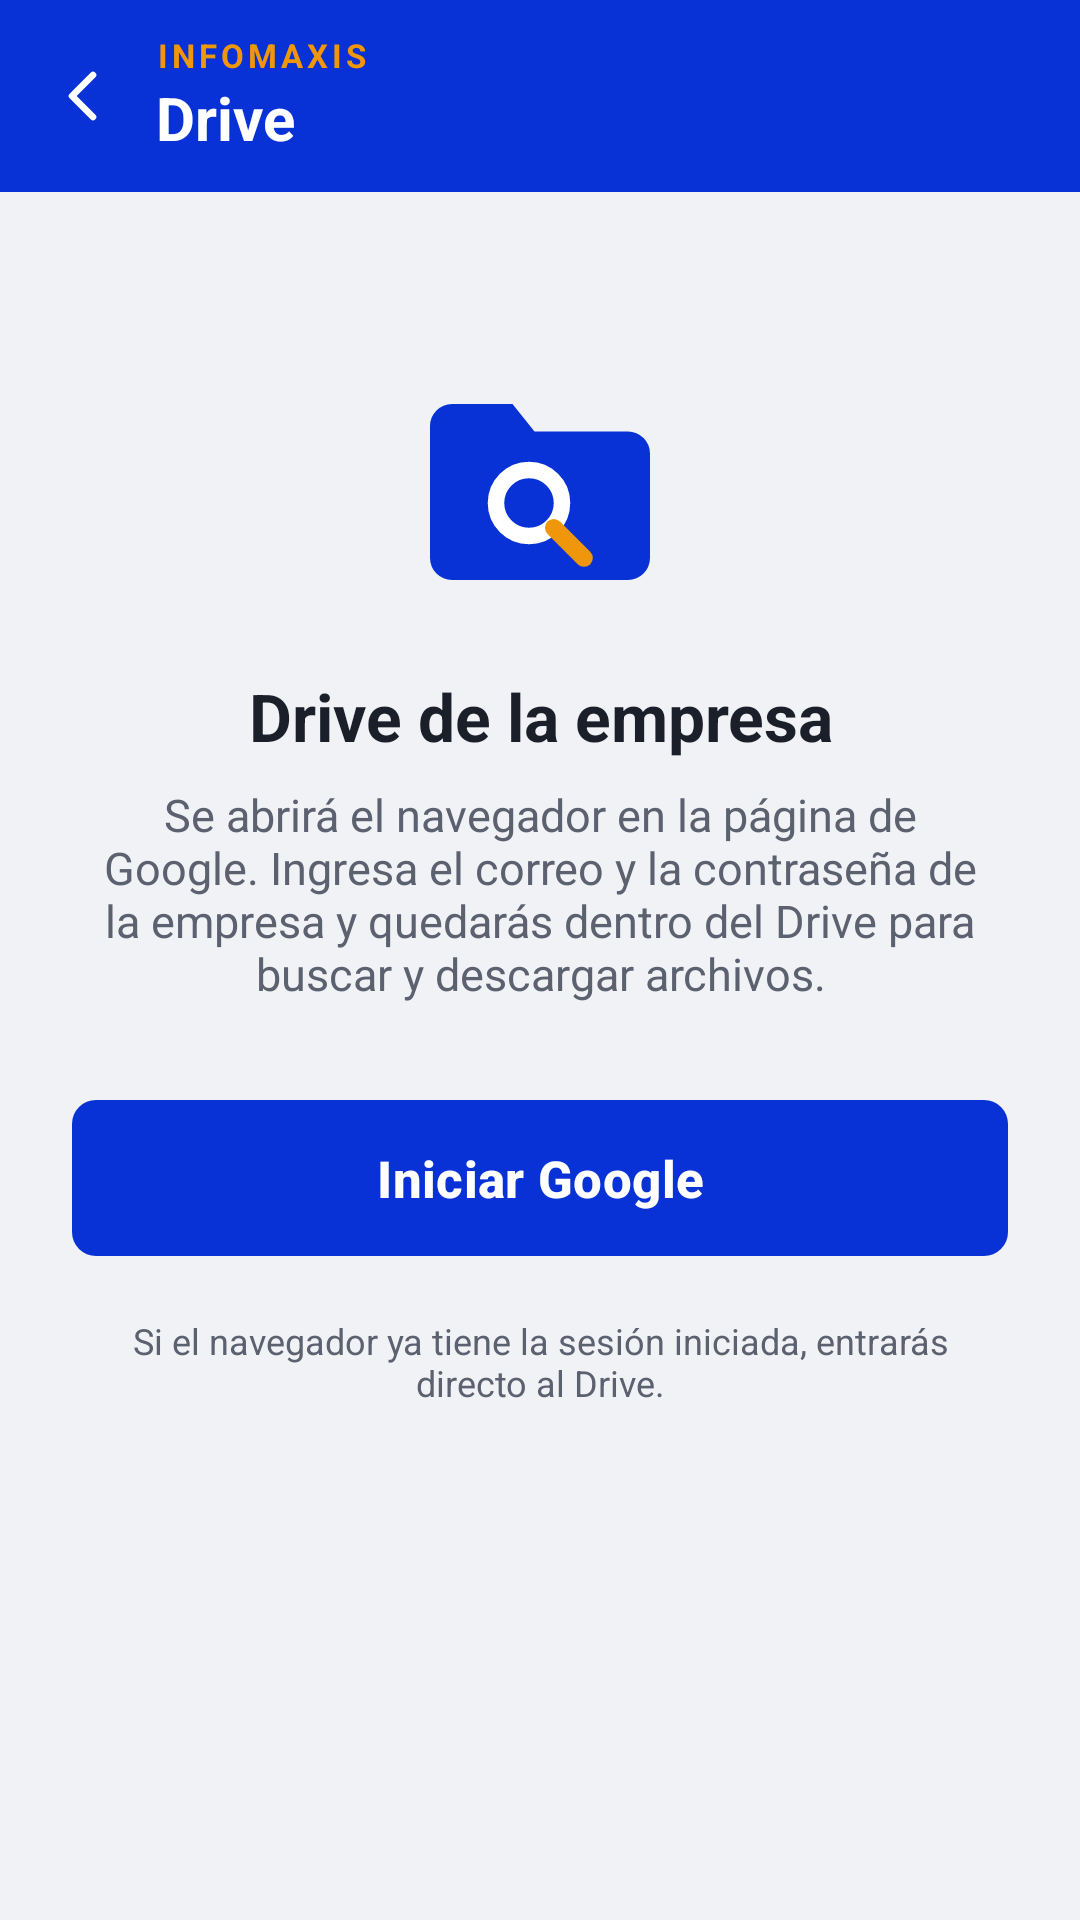

Layout XML and referenced resources for this Android screen:
<!-- AndroidManifest.xml: application theme Theme.Infomaxis -->
<!-- res/layout/activity_drive.xml -->
<?xml version="1.0" encoding="utf-8"?>
<LinearLayout xmlns:android="http://schemas.android.com/apk/res/android"
    xmlns:app="http://schemas.android.com/apk/res-auto"
    android:layout_width="match_parent"
    android:layout_height="match_parent"
    android:background="@color/fondo"
    android:orientation="vertical">

    
    <LinearLayout
        android:layout_width="match_parent"
        android:layout_height="wrap_content"
        android:background="@color/verde"
        android:gravity="center_vertical"
        android:orientation="horizontal"
        android:paddingVertical="8dp"
        android:paddingStart="4dp"
        android:paddingEnd="16dp">

        <ImageButton
            android:id="@+id/btnVolver"
            android:layout_width="48dp"
            android:layout_height="48dp"
            android:background="?attr/selectableItemBackgroundBorderless"
            android:contentDescription="Volver"
            android:src="@drawable/ic_volver" />

        <LinearLayout
            android:layout_width="0dp"
            android:layout_height="wrap_content"
            android:layout_weight="1"
            android:orientation="vertical">

            <TextView
                android:layout_width="wrap_content"
                android:layout_height="wrap_content"
                android:letterSpacing="0.12"
                android:text="INFOMAXIS"
                android:textColor="@color/amarillo"
                android:textSize="11sp"
                android:textStyle="bold" />

            <TextView
                android:layout_width="wrap_content"
                android:layout_height="wrap_content"
                android:text="Drive"
                android:textColor="@color/blanco"
                android:textSize="20sp"
                android:textStyle="bold" />
        </LinearLayout>
    </LinearLayout>

    <ScrollView
        android:layout_width="match_parent"
        android:layout_height="0dp"
        android:layout_weight="1">

        <LinearLayout
            android:layout_width="match_parent"
            android:layout_height="wrap_content"
            android:gravity="center_horizontal"
            android:orientation="vertical"
            android:padding="24dp">

            <ImageView
                android:layout_width="88dp"
                android:layout_height="88dp"
                android:layout_marginTop="32dp"
                android:importantForAccessibility="no"
                android:src="@drawable/ic_mod_drive" />

            <TextView
                android:layout_width="wrap_content"
                android:layout_height="wrap_content"
                android:layout_marginTop="16dp"
                android:gravity="center"
                android:text="Drive de la empresa"
                android:textColor="@color/tinta"
                android:textSize="22sp"
                android:textStyle="bold" />

            <TextView
                android:layout_width="match_parent"
                android:layout_height="wrap_content"
                android:layout_marginTop="8dp"
                android:gravity="center"
                android:text="Se abrirá el navegador en la página de Google. Ingresa el correo y la contraseña de la empresa y quedarás dentro del Drive para buscar y descargar archivos."
                android:textColor="@color/gris"
                android:textSize="15sp" />

            <com.google.android.material.button.MaterialButton
                android:id="@+id/btnIniciar"
                android:layout_width="match_parent"
                android:layout_height="60dp"
                android:layout_marginTop="28dp"
                android:text="Iniciar Google"
                android:textSize="17sp"
                android:textStyle="bold"
                app:cornerRadius="8dp" />

            <TextView
                android:layout_width="match_parent"
                android:layout_height="wrap_content"
                android:layout_marginTop="16dp"
                android:gravity="center"
                android:text="Si el navegador ya tiene la sesión iniciada, entrarás directo al Drive."
                android:textColor="@color/gris"
                android:textSize="12sp" />
        </LinearLayout>
    </ScrollView>
</LinearLayout>
<!-- resources referenced by this layout -->
<resources>
  <color name="amarillo">#F0960A</color>
  <color name="blanco">#FFFFFF</color>
  <color name="fondo">#F1F2F6</color>
  <color name="gris">#5C6170</color>
  <color name="tinta">#1B1F2A</color>
  <color name="verde">#0832D6</color>
  <!-- drawable ic_mod_drive (drawable) -->
  <vector xmlns:android="http://schemas.android.com/apk/res/android"
      android:width="48dp" android:height="48dp" android:viewportWidth="48" android:viewportHeight="48">
      <path android:fillColor="#0832D6" android:pathData="M4,12a4,4 0,0 1,4 -4h11l4,5h17a4,4 0,0 1,4 4v19a4,4 0,0 1,-4 4h-32a4,4 0,0 1,-4 -4z" />
      <path android:fillColor="#00000000" android:strokeColor="#FFFFFF" android:strokeWidth="3"
          android:pathData="M22,26m-6,0a6,6 0,1 1,12 0a6,6 0,1 1,-12 0" />
      <path android:fillColor="#00000000" android:strokeColor="#F0960A" android:strokeWidth="3.2"
          android:strokeLineCap="round" android:pathData="M26.5,30.5l5.5,5.5" />
  </vector>
  <!-- drawable ic_volver (drawable) -->
  <vector xmlns:android="http://schemas.android.com/apk/res/android"
      android:width="24dp" android:height="24dp" android:viewportWidth="24" android:viewportHeight="24">
      <path android:fillColor="#00000000" android:strokeColor="#FFFFFF" android:strokeWidth="2.2"
          android:strokeLineJoin="round" android:strokeLineCap="round"
          android:pathData="M15,5l-7,7 7,7" />
  </vector>
  <style name="Theme.Infomaxis" parent="Theme.Material3.Light.NoActionBar">
          <item name="colorPrimary">@color/verde</item>
          <item name="colorOnPrimary">@color/blanco</item>
          <item name="colorSecondary">@color/amarillo</item>
          <item name="colorOnSecondary">@color/tinta</item>
          <item name="colorSecondaryContainer">@color/verde</item>
          <item name="colorOnSecondaryContainer">@color/blanco</item>
          <item name="android:colorBackground">@color/fondo</item>
          <item name="android:statusBarColor">@color/verde_oscuro</item>
      </style>
  <color name="verde_oscuro">#0626A3</color>
</resources>
